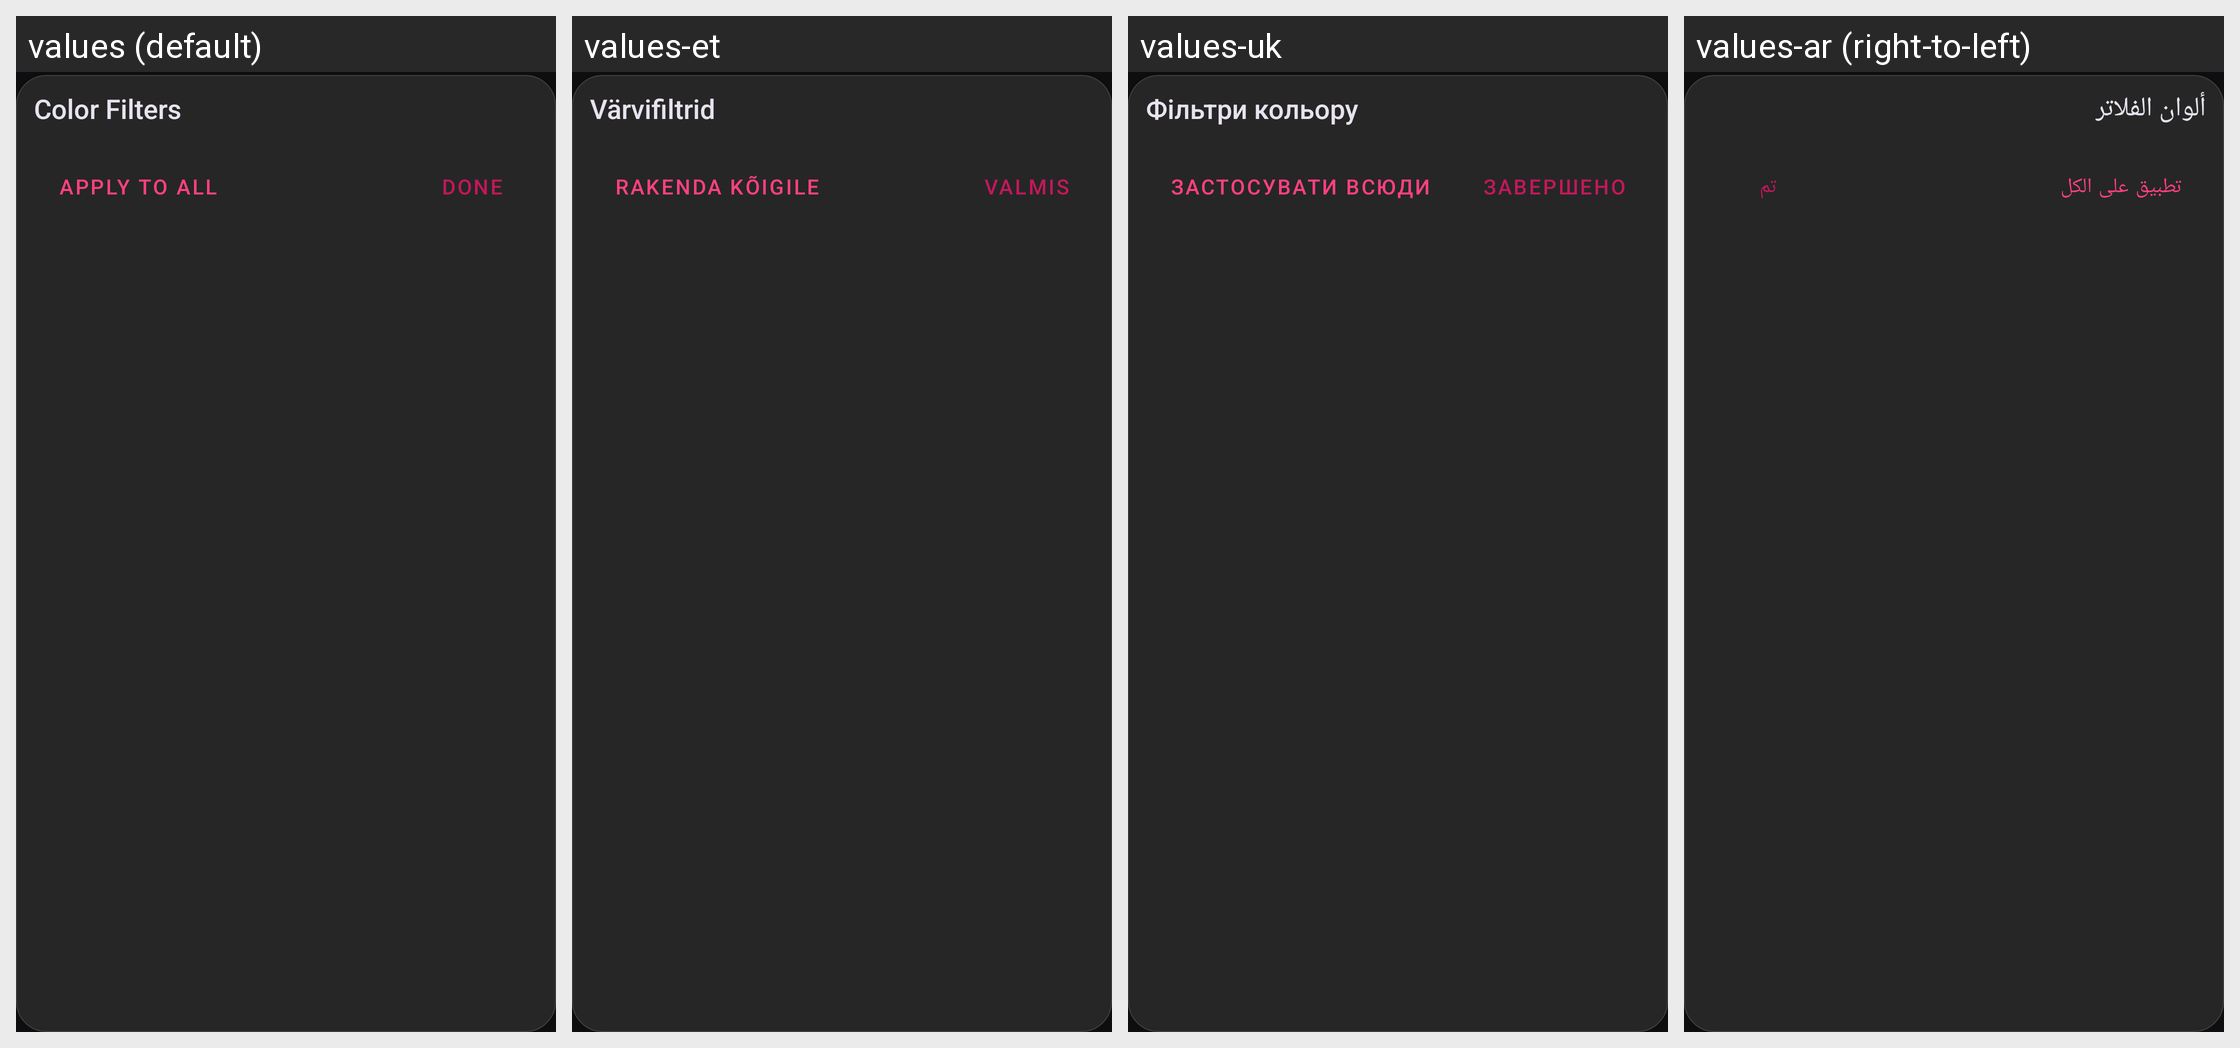

Strings drawn on this Android screen and how each of the app's shown locales translates them:
Android screen res/layout/dialog_color_filters.xml rendered under 4 locales, left to right: values (default), values-et, values-uk, values-ar (right-to-left). Device: Nexus 5 (rendered at 1080×1920; each locale shown at half size, 540×960, under a caption strip naming it); theme AppTheme.
Other locales in the repository, not shown: values-cs, values-de, values-el, values-es, values-fa, values-fr, values-hu, values-in, values-it, values-ko, values-nl, values-pt-rBR, values-ro, values-ru, values-sk, values-tr, values-zh-rCN.
Strings drawn on this screen, with the default value and each locale's value (text and hints the layout hard-codes, and strings that could not be matched under every locale, appear in the picture but are not listed):

str_color_filters
  values: Color Filters
  values-et: Värvifiltrid
  values-uk: Фільтри кольору
  values-ar: ألوان الفلاتر

str_apply_to_all
  values: Apply to All
  values-et: Rakenda kõigile
  values-uk: Застосувати всюди
  values-ar: تطبيق على الكل

done
  values: Done
  values-et: Valmis
  values-uk: Завершено
  values-ar: تم
